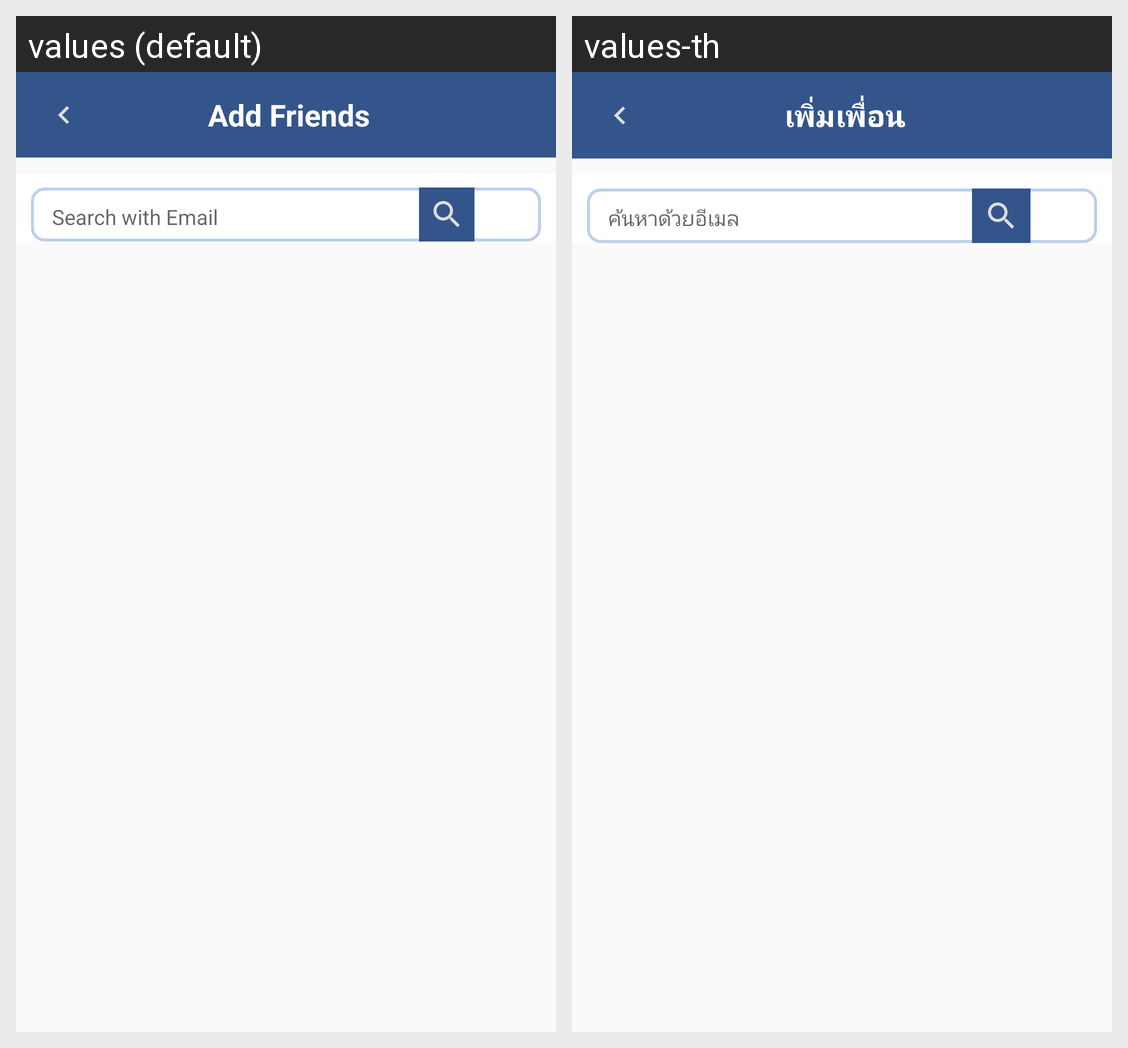

Here is an Android app screen in its default locale and in the app's own translations. Write out the translated-string differences for the strings that appear on this screen.
Android screen res/layout/activity_add_friends.xml rendered under 2 locales, left to right: values (default), values-th. Device: Nexus 5 (rendered at 1080×1920; each locale shown at half size, 540×960, under a caption strip naming it); theme AppTheme.
Strings drawn on this screen, with the default value and each locale's value (text and hints the layout hard-codes, and strings that could not be matched under every locale, appear in the picture but are not listed):

addFriends
  values: Add Friends
  values-th: เพิ่มเพื่อน

search_friends
  values: Search with Email
  values-th: ค้นหาด้วยอีเมล
